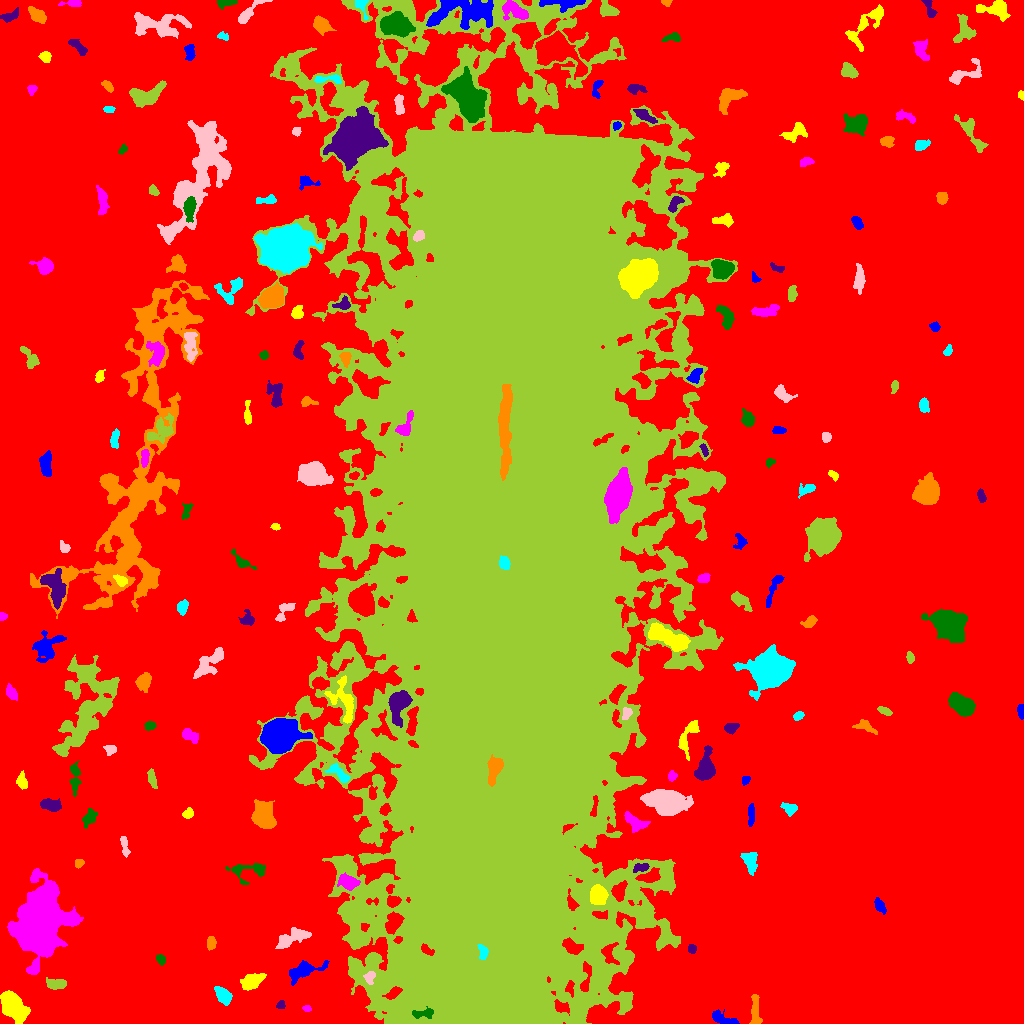

Values plotted in this chart, from the file beside it:
ID, X, Y, A, B, theta, total_flux, mu_max, mu_median, mu_mean, R_fwhm, R_e, R10, R90, x_start, x_end, y_start, y_end, area, greylevel
0, 506.3, 538.2, 326.1, 308.9, 0.3394, 5540999, 26.0, 8.0, 7.961, 194, 258.6, 102.6, 397, 0, 1023, 0, 1023, 696030, 7.961
1, 722.4, 5.082, 7.411, 2.64, -0.3694, 961.0, 9.0, 4.5, 4.329, 5.944, 4.983, 1.954, 7.421, 712, 739, 0, 14, 222, 17.33
2, 12.51, 17.64, 7.147, 4.3, -0.9183, 7496, 32.0, 9.5, 11.68, 8.349, 6.979, 2.764, 11.26, 0, 30, 0, 33, 642, 25.68
3, 306.5, 14.74, 1.993, 1.342, -0.04001, 165.0, 9.0, 2.5, 3.056, 1.954, 1.871, 0.5642, 3.241, 302, 311, 12, 18, 54, 22.06
4, 422.8, 9.723, 5.863, 2.059, 0.04016, 614.0, 8.0, 4.0, 3.721, 5.382, 3.989, 1.596, 6.103, 412, 433, 5, 17, 165, 34.72
5, 280.5, 18.32, 2.169, 1.934, 0.7229, 287.0, 10.0, 4.0, 4.159, 2.932, 2.459, 0.9772, 3.949, 276, 285, 15, 23, 69, 17.16
6, 755, 11.66, 9.164, 2.259, -1.536, 1070, 10.0, 4.0, 4.477, 6.129, 4.951, 1.871, 7.611, 749, 762, 0, 29, 239, 17.48
7, 222.8, 27.87, 4.576, 2.836, -0.8741, 1669, 15.0, 6.5, 7.072, 5.67, 4.549, 1.871, 7.247, 214, 232, 18, 37, 236, 21.07
8, 369.6, 46.68, 3.219, 2.453, 1.307, 367.0, 7.0, 3.0, 3.137, 3.742, 3.29, 1.262, 5.293, 363, 375, 39, 52, 117, 29.14
9, 56.57, 39.47, 4.678, 2.398, -0.04691, 1196, 13.0, 6.0, 6.071, 5.232, 4.26, 1.693, 6.699, 46, 66, 34, 46, 197, 20.07
10, 689.5, 37.91, 8.919, 2.749, 0.9134, 1034, 9.0, 3.0, 3.553, 5.262, 5.14, 1.954, 8.368, 679, 704, 27, 53, 291, 17.55
11, 303.1, 52.47, 9.644, 3.584, 0.3514, 1620, 9.0, 4.0, 4.0, 7.024, 6.308, 2.523, 9.901, 289, 329, 38, 63, 405, 17.0
12, 252.4, 42.08, 6.437, 3.387, 0.4068, 862.0, 8.0, 3.0, 2.781, 5.441, 5.557, 2.111, 8.556, 240, 266, 33, 50, 310, 16.78
13, 40.21, 102.8, 16.63, 11.23, 1.358, 44399, 46.0, 9.0, 13, 14.36, 15.33, 5.781, 26.67, 7, 83, 49, 155, 3414, 26
14, 160.9, 63.96, 2.469, 1.926, -0.9222, 326.0, 9.0, 3.5, 3.705, 3.241, 2.764, 0.9772, 4.334, 156, 165, 58, 69, 88, 17.7
15, 691.8, 74.82, 2.031, 1.802, -1.333, 191.0, 6.0, 2.0, 2.513, 3.192, 2.394, 0.9772, 3.909, 688, 696, 70, 79, 76, 17.51
16, 211, 80.18, 3.28, 2.103, 1.415, 607.0, 11.0, 5.0, 5.233, 4.184, 3.385, 1.382, 5.171, 207, 216, 73, 87, 116, 18.23
17, 483, 71.35, 3.609, 2.157, -1.365, 467.0, 10.0, 3.0, 3.736, 3.568, 3.29, 1.262, 5.352, 477, 488, 64, 79, 125, 47.74
18, 289, 83.75, 8.905, 3.022, 0.4115, 1610, 16.0, 3.0, 4.139, 4.442, 5.046, 1.784, 9.236, 275, 311, 75, 96, 389, 18.14
19, 593, 72.18, 6.216, 2.203, -1.444, 555.0, 8.0, 3.0, 3.153, 4.549, 4.107, 1.493, 6.433, 588, 599, 60, 83, 176, 26.15
20, 1009, 81.65, 5.355, 3.967, 0.2321, 3641, 29.0, 7.0, 8.946, 5.293, 5.557, 2.111, 9.356, 993, 1023, 73, 95, 407, 21.95
21, 880.8, 116.1, 3.797, 1.909, -1.011, 279.0, 7.0, 2.0, 2.036, 2.646, 3.192, 1.128, 5.015, 874, 886, 109, 126, 137, 17.04
22, 598.1, 128.5, 4.363, 3.823, -1.322, 2451, 20.0, 7.0, 7.856, 5.89, 5.202, 2.034, 8.33, 590, 608, 119, 139, 312, 30.86
23, 348.8, 141.1, 4.396, 3.041, -0.3142, 1015, 11.0, 3.0, 3.934, 5.015, 4.442, 1.693, 7.247, 337, 360, 133, 151, 258, 23.93
24, 248.8, 152.2, 10.23, 5.607, 0.1234, 592.0, 5.0, 2.0, 1.772, 5.557, 5.293, 2.034, 8.463, 225, 265, 139, 160, 334, 15.77
25, 641.5, 155.8, 3.977, 1.997, 0.08166, 344.0, 8.0, 2.0, 2.797, 3.478, 3.141, 1.128, 5.171, 633, 649, 151, 160, 123, 23.8
26, 79.12, 160.3, 2.255, 1.834, 0.5487, 301.0, 10.0, 4.0, 3.961, 3.192, 2.585, 0.9772, 4.068, 75, 84, 155, 164, 76, 17.96
27, 749.7, 162.5, 5.565, 3.415, -1.361, 943.0, 7.0, 4.0, 3.627, 6.628, 5.171, 2.111, 8.019, 740, 757, 148, 171, 260, 16.63
28, 124.4, 177.8, 6.149, 1.617, -1.402, 331.0, 7.0, 2.0, 2.452, 2.985, 3.568, 1.262, 5.557, 120, 130, 166, 187, 135, 17.45
29, 505.3, 512, 254.1, 71.93, 1.537, 6778276, 139.0, 21.0, 25.46, 39.26, 152.9, 52.78, 253.7, 245, 737, 0, 1023, 266202, 31.46
30, 310, 186, 9.563, 3.54, 0.2786, 1092, 7.0, 3.0, 2.889, 6.408, 5.944, 2.326, 9.339, 291, 324, 176, 197, 378, 16.89
31, 751.1, 208.5, 6.006, 1.648, 1.545, 467.0, 7.0, 3.0, 3.289, 4.37, 4.029, 1.596, 6.05, 748, 754, 197, 220, 142, 16.29
32, 188, 209.9, 2.736, 2.099, 0.657, 558.0, 12.0, 5.0, 5.525, 3.868, 3.038, 1.128, 4.82, 182, 193, 205, 216, 101, 18.52
33, 634.8, 201.2, 6.363, 3.206, -0.5644, 1050, 8.0, 4.0, 3.977, 6.84, 5.232, 2.111, 8.038, 624, 650, 191, 212, 264, 20.98
34, 88.94, 205.3, 4.305, 2.613, 0.9757, 547.0, 8.0, 2.0, 2.973, 4.442, 3.949, 1.493, 6.507, 82, 97, 195, 215, 184, 16.97
35, 50.98, 218.1, 4.936, 2.589, -0.2272, 1050, 11.0, 5.0, 4.585, 5.171, 4.549, 1.784, 7.092, 40, 61, 212, 225, 229, 18.59
36, 264.2, 206.6, 5.751, 4.512, -1.297, 8879, 49.0, 12.0, 16.03, 6.77, 6.232, 2.459, 10.36, 251, 276, 195, 224, 554, 32.03
37, 789.8, 214.7, 3.542, 2.768, -0.2601, 730.0, 10.0, 4.0, 4.771, 4.787, 3.785, 1.493, 5.997, 780, 797, 207, 221, 153, 17.77
38, 667.5, 221, 8.469, 5.506, -0.1075, 15494, 51.0, 10.0, 16.01, 8.538, 8.019, 3.192, 14.16, 640, 693, 208, 234, 968, 31.01
39, 151.9, 244.9, 4.805, 1.766, -1.319, 324.0, 6.0, 2.0, 2.314, 4.107, 3.568, 1.382, 5.698, 147, 157, 235, 255, 140, 16.31
40, 220.6, 236.7, 2.317, 1.848, -0.3738, 317.0, 9.0, 3.0, 4.013, 3.192, 2.523, 0.9772, 4.146, 214, 225, 232, 241, 79, 19.01
41, 745.4, 243.4, 2.283, 1.763, 1.082, 198.0, 6.0, 3.0, 2.829, 3.568, 2.585, 0.9772, 3.989, 742, 750, 238, 247, 70, 19.83
42, 22, 241.7, 3.852, 2.308, -1.368, 391.0, 5.0, 2.0, 2.66, 4.82, 3.7, 1.493, 5.754, 16, 27, 234, 253, 147, 16.66
43, 672.3, 247.5, 2.267, 1.727, 1.502, 227.0, 7.0, 2.0, 2.768, 2.985, 2.459, 0.9772, 3.949, 668, 677, 242, 253, 82, 21.77
44, 74.83, 246.1, 7.97, 2.381, -1.56, 807.0, 9.0, 3.0, 3.419, 4.583, 4.549, 1.784, 7.632, 69, 81, 227, 262, 236, 18.42
45, 705.6, 255.5, 6.917, 3.991, 1.412, 3138, 17.0, 6.0, 7.02, 7.114, 6.103, 2.394, 9.95, 694, 715, 243, 278, 447, 21.02
46, 494.6, 255.3, 7.212, 3.196, 1.329, 1166, 9.0, 3.0, 3.599, 5.412, 5.171, 2.034, 8.575, 487, 503, 237, 269, 324, 55.6
47, 339.9, 248.8, 6.996, 2.714, -0.6638, 746.0, 10.0, 3.0, 3.536, 4.184, 4.146, 1.493, 7.001, 325, 350, 241, 260, 211, 22.54
48, 110.9, 274.1, 2.83, 2.086, -0.1436, 316.0, 7.0, 2.0, 2.926, 3.568, 2.932, 1.128, 4.787, 103, 116, 268, 278, 108, 16.93
49, 86.29, 317, 25.15, 11.99, 1.252, 14537, 19.0, 5.0, 5.773, 8.849, 15.9, 5.642, 25.07, 52, 119, 267, 369, 2518, 17.77
50, 19.69, 275.8, 2.051, 1.941, 1.32, 242.0, 7.0, 3.0, 3.315, 3.29, 2.523, 0.9772, 3.949, 16, 24, 272, 280, 73, 17.32
51, 278.8, 287.3, 6.788, 6.508, 0.3919, 41651, 141.0, 19.0, 35.27, 8.33, 7.959, 3.09, 13.88, 260, 312, 270, 305, 1181, 52.27
52, 687.3, 286.6, 10.43, 3.376, 1.182, 886.0, 7.0, 2.0, 2.769, 5.726, 5.293, 2.034, 8.538, 678, 699, 263, 303, 320, 18.77
53, 190, 287.7, 4.695, 2.657, -0.5687, 688.0, 7.0, 4.0, 3.822, 5.47, 4.334, 1.693, 6.699, 182, 198, 280, 295, 180, 16.82
54, 149.9, 297.9, 2.549, 1.987, 0.1638, 315.0, 8.0, 3.0, 3.351, 3.656, 2.821, 1.128, 4.478, 144, 156, 293, 302, 94, 17.35
55, 731, 295.6, 3.265, 2.276, 0.2949, 478.0, 9.0, 3.0, 3.567, 3.827, 3.432, 1.262, 5.441, 724, 739, 289, 300, 134, 17.57
56, 864.9, 297.5, 5.76, 2.805, -0.3647, 312.0, 4.0, 2.0, 1.763, 5.698, 4.068, 1.596, 6.383, 852, 877, 289, 304, 177, 15.76
57, 798.3, 307.6, 2.53, 1.861, 0.5157, 217.0, 5.0, 2.0, 2.553, 3.656, 2.764, 1.128, 4.334, 793, 804, 303, 312, 85, 16.55
58, 626.2, 310.3, 3.16, 1.892, 1.315, 288.0, 7.0, 3.0, 2.769, 3.478, 2.985, 1.128, 4.583, 622, 632, 304, 316, 104, 26.77
59, 884.3, 312.5, 3.86, 1.629, -0.4101, 289.0, 6.0, 3.0, 2.833, 4.107, 3.09, 1.128, 4.853, 877, 892, 308, 317, 102, 16.83
... 157 more rows
